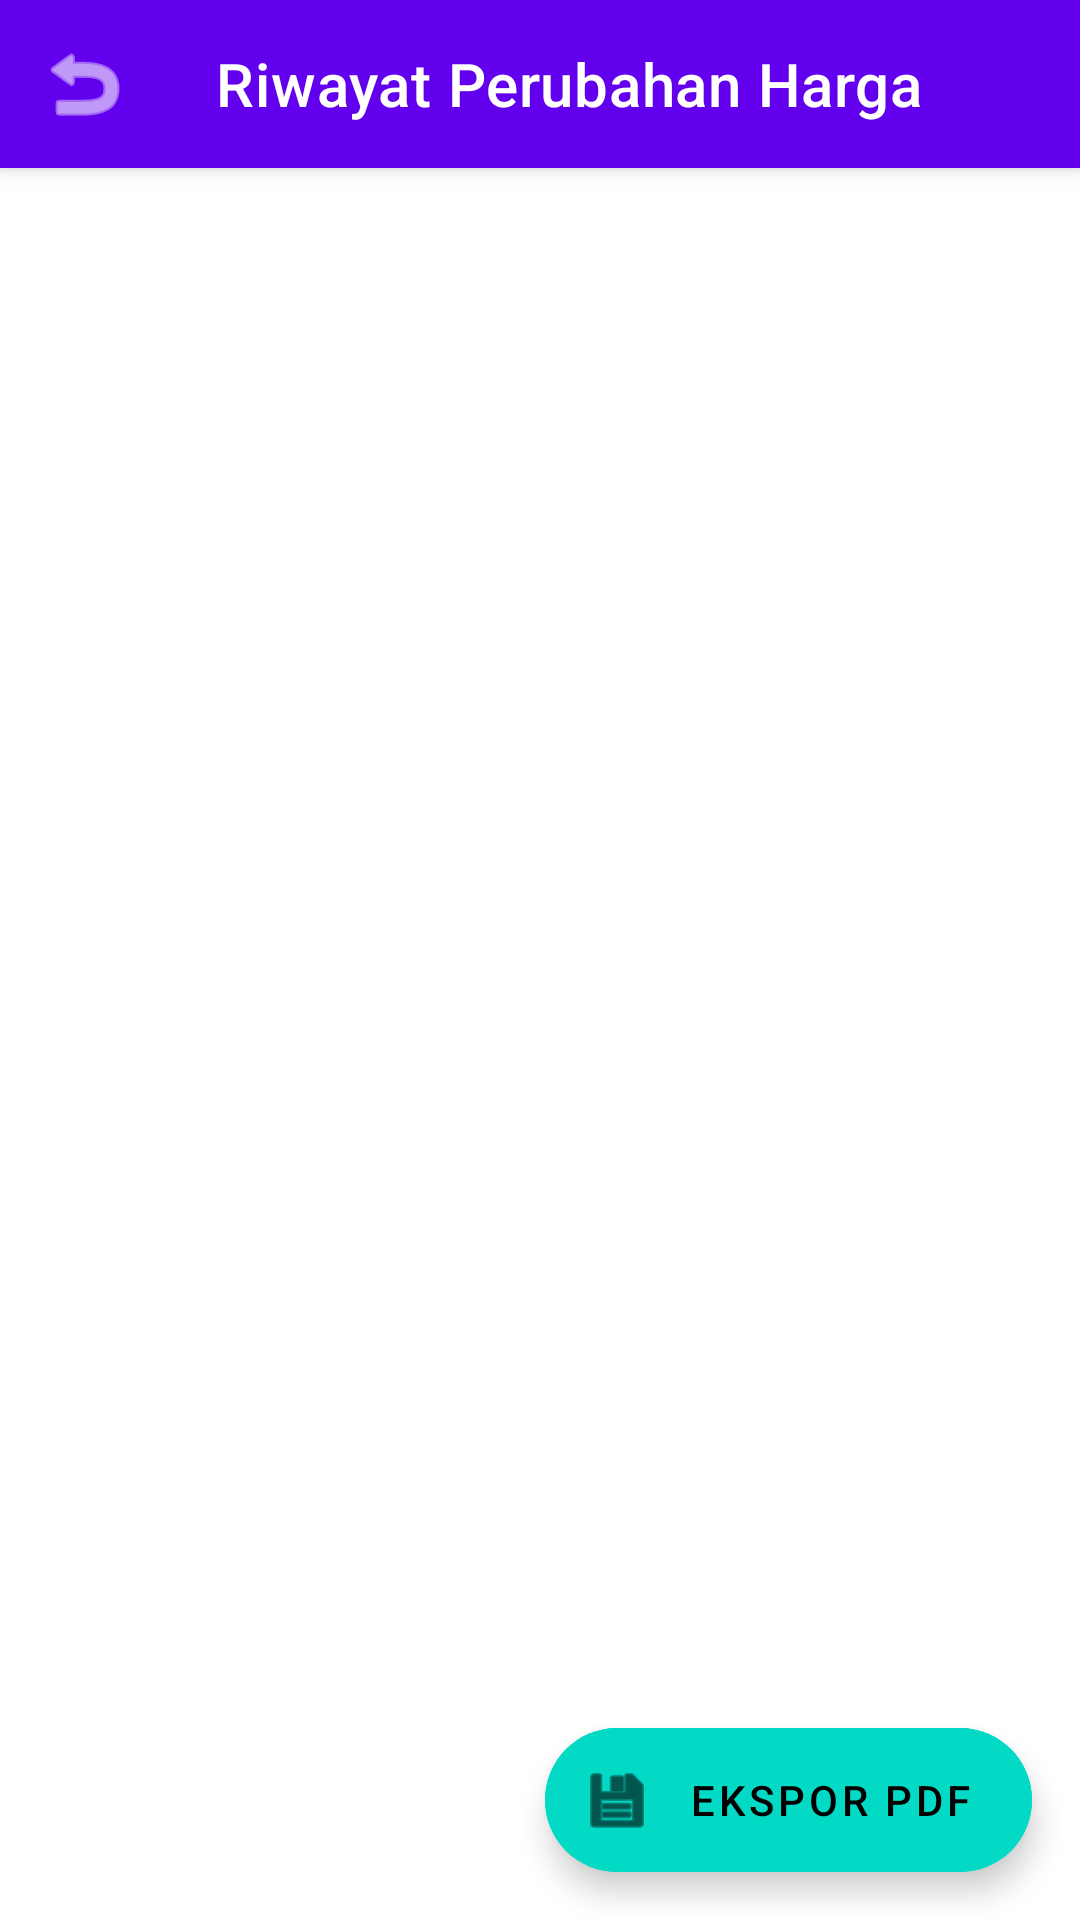

Reconstruct the res/layout file that produces this screen, plus the resources it refers to.
<!-- AndroidManifest.xml: application theme Theme.TugasAkhir -->
<!-- res/layout/activity_riwayat_harga.xml -->
<?xml version="1.0" encoding="utf-8"?>
<androidx.coordinatorlayout.widget.CoordinatorLayout xmlns:android="http://schemas.android.com/apk/res/android"
    xmlns:app="http://schemas.android.com/apk/res-auto"
    xmlns:tools="http://schemas.android.com/tools"
    android:layout_width="match_parent"
    android:layout_height="match_parent"
    android:background="?attr/colorSurface"
    tools:context=".RiwayatHargaActivity">

    <com.google.android.material.appbar.AppBarLayout
        android:layout_width="match_parent"
        android:layout_height="wrap_content">

        <com.google.android.material.appbar.MaterialToolbar
            android:id="@+id/toolbar"
            android:layout_width="match_parent"
            android:layout_height="?attr/actionBarSize"
            android:background="?attr/colorPrimary"
            app:title="Riwayat Perubahan Harga"
            app:titleTextColor="?attr/colorOnPrimary"
            app:navigationIcon="@android:drawable/ic_menu_revert"
            app:navigationIconTint="?attr/colorOnPrimary" />

    </com.google.android.material.appbar.AppBarLayout>

    <androidx.recyclerview.widget.RecyclerView
        android:id="@+id/rvRiwayat"
        android:layout_width="match_parent"
        android:layout_height="match_parent"
        app:layout_behavior="@string/appbar_scrolling_view_behavior"
        android:clipToPadding="false"
        android:paddingBottom="80dp"/>

    <TextView
        android:id="@+id/tvEmptyState"
        android:layout_width="match_parent"
        android:layout_height="match_parent"
        android:gravity="center"
        android:text="Belum ada riwayat perubahan harga"
        android:visibility="gone"/>

    <com.google.android.material.floatingactionbutton.ExtendedFloatingActionButton
        android:id="@+id/fabExportPdf"
        android:layout_width="wrap_content"
        android:layout_height="wrap_content"
        android:layout_gravity="bottom|end"
        android:layout_margin="16dp"
        android:text="Ekspor PDF"
        app:icon="@android:drawable/ic_menu_save"
        android:textColor="?attr/colorOnSecondary"
        app:iconTint="?attr/colorOnSecondary"
        android:backgroundTint="?attr/colorSecondary" />

</androidx.coordinatorlayout.widget.CoordinatorLayout>
<!-- resources referenced by this layout -->
<resources>
  <style name="Theme.TugasAkhir" parent="Theme.MaterialComponents.DayNight.NoActionBar">
          
          <item name="colorPrimary">@color/primary</item>
          <item name="colorPrimaryVariant">@color/primary_variant</item>
          <item name="colorOnPrimary">@color/on_primary</item>
          
          <item name="colorSecondary">@color/secondary</item>
          <item name="colorSecondaryVariant">@color/secondary</item>
          <item name="colorOnSecondary">@color/on_secondary</item>
          
          <item name="android:statusBarColor">@color/background</item>
          <item name="android:windowLightStatusBar">false</item>
          
          <item name="android:windowBackground">@color/background</item>
          <item name="colorSurface">@color/surface</item>
          <item name="colorOnSurface">@color/on_surface</item>
          <item name="colorError">@color/error</item>
          
      </style>
  <color name="primary">#6200EE</color>
  <color name="primary_variant">#3700B3</color>
  <color name="on_primary">#FFFFFF</color>
  <color name="secondary">#03DAC6</color>
  <color name="on_secondary">#000000</color>
  <color name="background">#F8FAFC</color>
  <color name="surface">#FFFFFF</color>
  <color name="on_surface">#0F172A</color>
  <color name="error">#B00020</color>
</resources>
